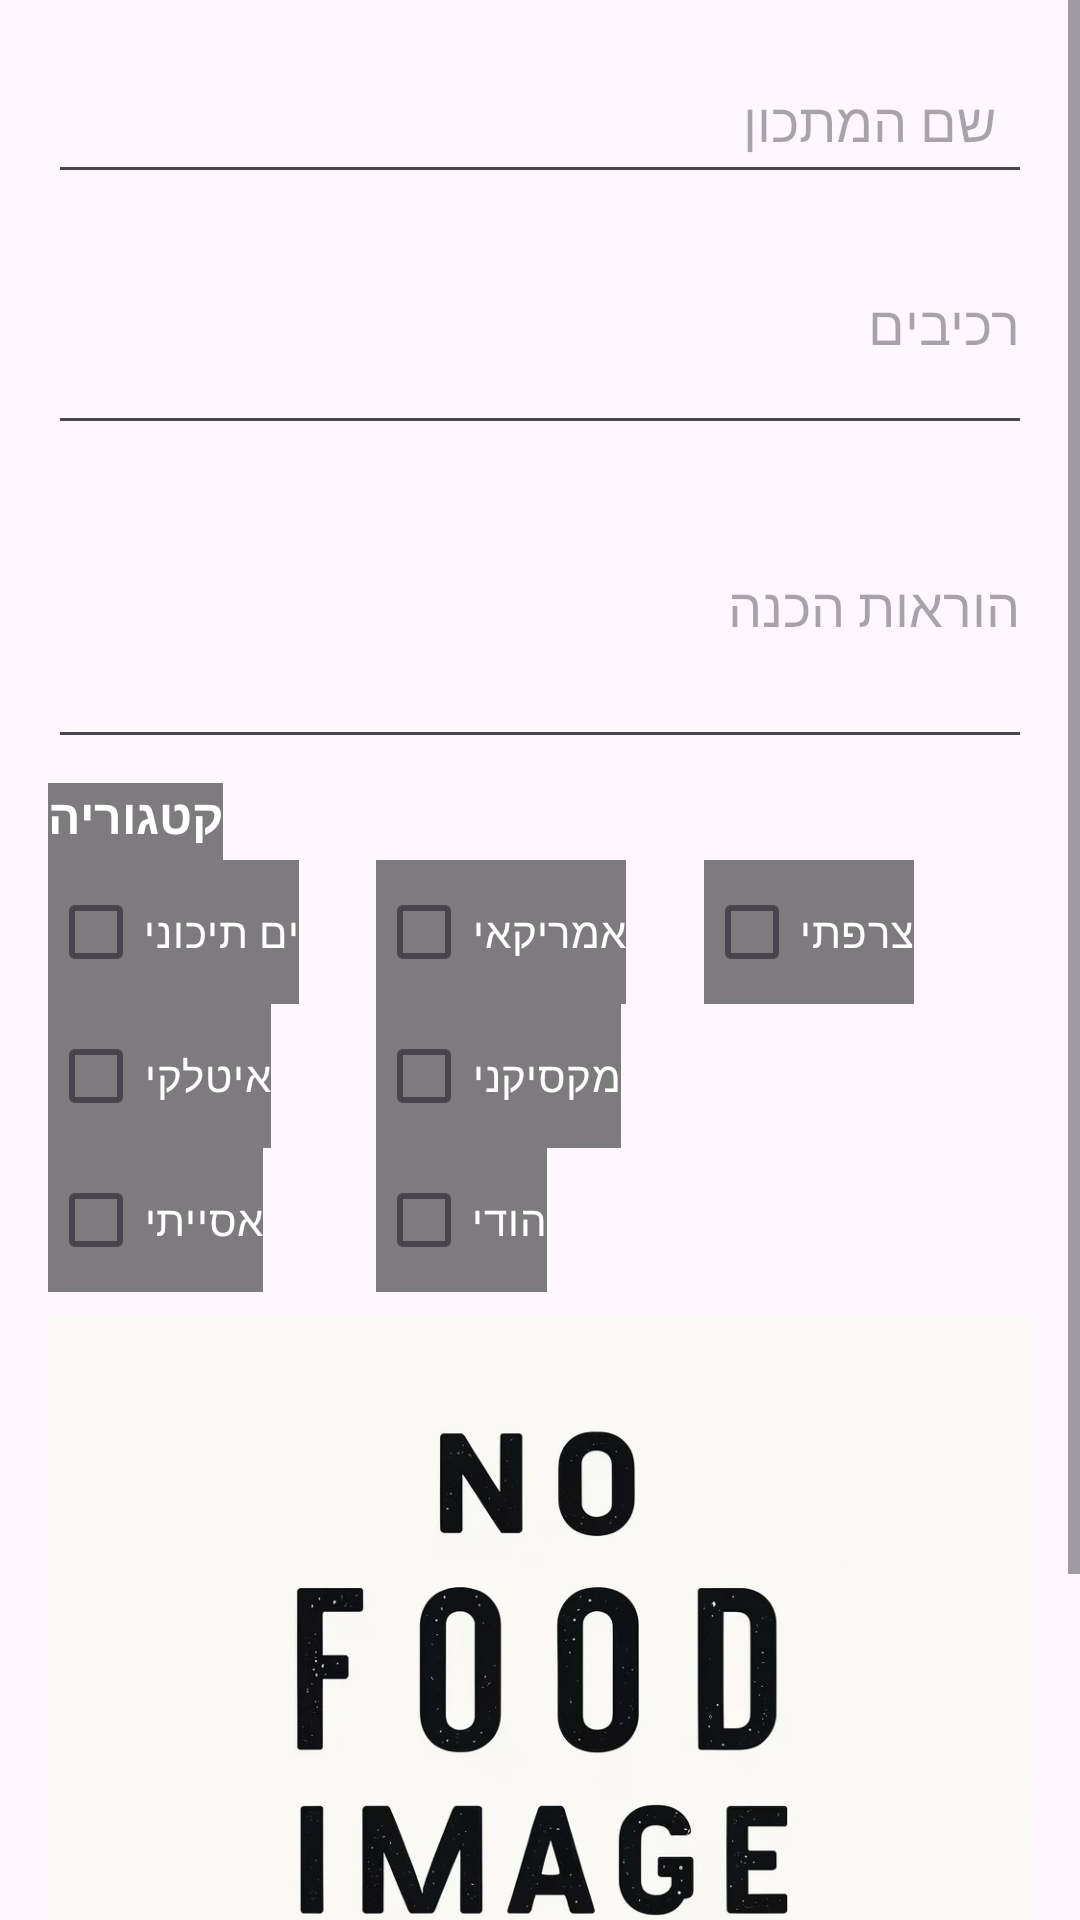

Android layout source for this screen:
<!-- AndroidManifest.xml: application theme Theme.TastyBook -->
<!-- res/layout/fragment_add_recipe.xml -->
<?xml version="1.0" encoding="utf-8"?>
<ScrollView xmlns:android="http://schemas.android.com/apk/res/android"
    android:layout_width="match_parent"
    android:layout_height="match_parent"
    android:fillViewport="true"
    android:background="@drawable/ic_launcher">

    <LinearLayout
        android:layout_width="match_parent"
        android:layout_height="wrap_content"
        android:orientation="vertical"
        android:padding="16dp">

        <EditText
            android:id="@+id/recipeTitle"
            android:layout_width="match_parent"
            android:layout_height="wrap_content"
            android:hint="שם המתכון"
            android:minHeight="48dp"
            android:padding="12dp" />

        <EditText
            android:id="@+id/recipeIngredients"
            android:layout_width="match_parent"
            android:layout_height="wrap_content"
            android:hint="רכיבים"
            android:inputType="textMultiLine"
            android:minLines="3" />

        <EditText
            android:id="@+id/recipeInstructions"
            android:layout_width="match_parent"
            android:layout_height="wrap_content"
            android:hint="הוראות הכנה"
            android:inputType="textMultiLine"
            android:minLines="4" />


        <LinearLayout
            android:layout_width="match_parent"
            android:layout_height="wrap_content"
            android:orientation="vertical"
            android:paddingTop="8dp"
            android:paddingBottom="8dp">

            <TextView
                android:layout_width="wrap_content"
                android:layout_height="wrap_content"
                android:text="קטגוריה"
                android:textSize="16sp"
                android:textStyle="bold"
                android:paddingBottom="4dp"
                android:textColor="@color/white"
                android:shadowDx="2"
                android:shadowDy="2"
                android:shadowRadius="3"
                android:background="#80000000"/>

            <LinearLayout
                android:layout_width="match_parent"
                android:layout_height="wrap_content"
                android:orientation="horizontal"
                android:weightSum="3">

                <LinearLayout
                    android:layout_width="0dp"
                    android:layout_height="wrap_content"
                    android:layout_weight="1"
                    android:orientation="vertical">

                    <CheckBox
                        android:id="@+id/middle_eastern"
                        android:layout_width="wrap_content"
                        android:layout_height="wrap_content"
                        android:text="ים תיכוני"
                        android:textColor="@color/white"
                        android:shadowDx="2"
                        android:shadowDy="2"
                        android:shadowRadius="3"
                        android:background="#80000000"/>

                    <CheckBox
                        android:id="@+id/italian"
                        android:layout_width="wrap_content"
                        android:layout_height="wrap_content"
                        android:text="איטלקי"
                        android:textColor="@color/white"
                        android:shadowDx="2"
                        android:shadowDy="2"
                        android:shadowRadius="3"
                        android:background="#80000000"/>

                    <CheckBox
                        android:id="@+id/asian"
                        android:layout_width="wrap_content"
                        android:layout_height="wrap_content"
                        android:text="אסייתי"
                        android:textColor="@color/white"
                        android:shadowDx="2"
                        android:shadowDy="2"
                        android:shadowRadius="3"
                        android:background="#80000000"/>
                </LinearLayout>

                <LinearLayout
                    android:layout_width="0dp"
                    android:layout_height="wrap_content"
                    android:layout_weight="1"
                    android:orientation="vertical">

                    <CheckBox
                        android:id="@+id/american"
                        android:layout_width="wrap_content"
                        android:layout_height="wrap_content"
                        android:text="אמריקאי"
                        android:textColor="@color/white"
                        android:shadowDx="2"
                        android:shadowDy="2"
                        android:shadowRadius="3"
                        android:background="#80000000"/>

                    <CheckBox
                        android:id="@+id/mexican"
                        android:layout_width="wrap_content"
                        android:layout_height="wrap_content"
                        android:text="מקסיקני"
                        android:textColor="@color/white"
                        android:shadowDx="2"
                        android:shadowDy="2"
                        android:shadowRadius="3"
                        android:background="#80000000"/>

                    <CheckBox
                        android:id="@+id/indian"
                        android:layout_width="wrap_content"
                        android:layout_height="wrap_content"
                        android:text="הודי"
                        android:textColor="@color/white"
                        android:shadowDx="2"
                        android:shadowDy="2"
                        android:shadowRadius="3"
                        android:background="#80000000"/>
                </LinearLayout>

                <LinearLayout
                    android:layout_width="0dp"
                    android:layout_height="wrap_content"
                    android:layout_weight="1"
                    android:orientation="vertical">

                    <CheckBox
                        android:id="@+id/french"
                        android:layout_width="wrap_content"
                        android:layout_height="wrap_content"
                        android:text="צרפתי"
                        android:textColor="@color/white"
                        android:shadowDx="2"
                        android:shadowDy="2"
                        android:shadowRadius="3"
                        android:background="#80000000"/>
                </LinearLayout>
            </LinearLayout>
        </LinearLayout>

        <ImageView
            android:id="@+id/recipeImage"
            android:layout_width="wrap_content"
            android:layout_height="230dp"
            android:layout_gravity="center_horizontal"
            android:scaleType="centerCrop"
            android:src="@drawable/placeholder_image" />

        <Button
            android:id="@+id/uploadImageButton"
            android:layout_width="match_parent"
            android:layout_height="wrap_content"
            android:text="לעלות תמונה" />

        <Button
            android:id="@+id/saveRecipeButton"
            android:layout_width="match_parent"
            android:layout_height="wrap_content"
            android:text="לשמור מתכון" />

        <ProgressBar
            android:id="@+id/progressBar"
            android:layout_width="wrap_content"
            android:layout_height="wrap_content"
            android:visibility="gone" />

    </LinearLayout>
</ScrollView>
<!-- resources referenced by this layout -->
<resources>
  <!-- drawable ic_launcher: webp bitmap (mipmap-hdpi, 6816 bytes) -->
  <!-- drawable placeholder_image: png bitmap (drawable, 65896 bytes) -->
  <style name="Theme.TastyBook" parent="Base.Theme.TastyBook" />
  <style name="Base.Theme.TastyBook" parent="Theme.Material3.DayNight.NoActionBar">
          
          <item name="android:statusBarColor">@android:color/transparent</item>
          <item name="android:windowLightStatusBar">true</item>
      </style>
  <!-- not gathered from this repository: default colours our renderer supplied (Android Studio template values) -->
  <color name="white">#FFFFFFFF</color>
</resources>
